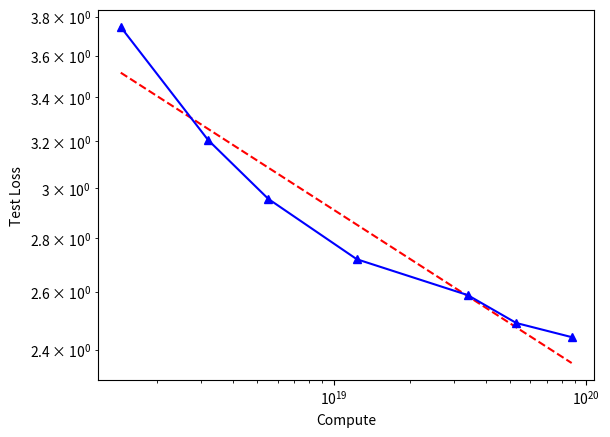

Generate this figure with matplotlib:
import matplotlib.pyplot as plt
import numpy as np

x = [1.43810e+18, 3.18931e+18, 5.52041e+18, 1.23629e+19, 3.39263e+19, 5.28841e+19, 8.75820e+19]
y = [3.747, 3.206, 2.956, 2.720, 2.589, 2.491, 2.443]
logx = np.log(x)
logy = np.log(y)

coeffs = np.polyfit(logx, logy, deg=1)
poly = np.poly1d(coeffs)
yfit = lambda x: np.exp(poly(np.log(x)))
plt.loglog(x, yfit(x), 'r--')

plt.xlabel('Compute')
plt.ylabel('Test Loss')
plt.loglog(x, y, marker="^", c='blue')
plt.show()
